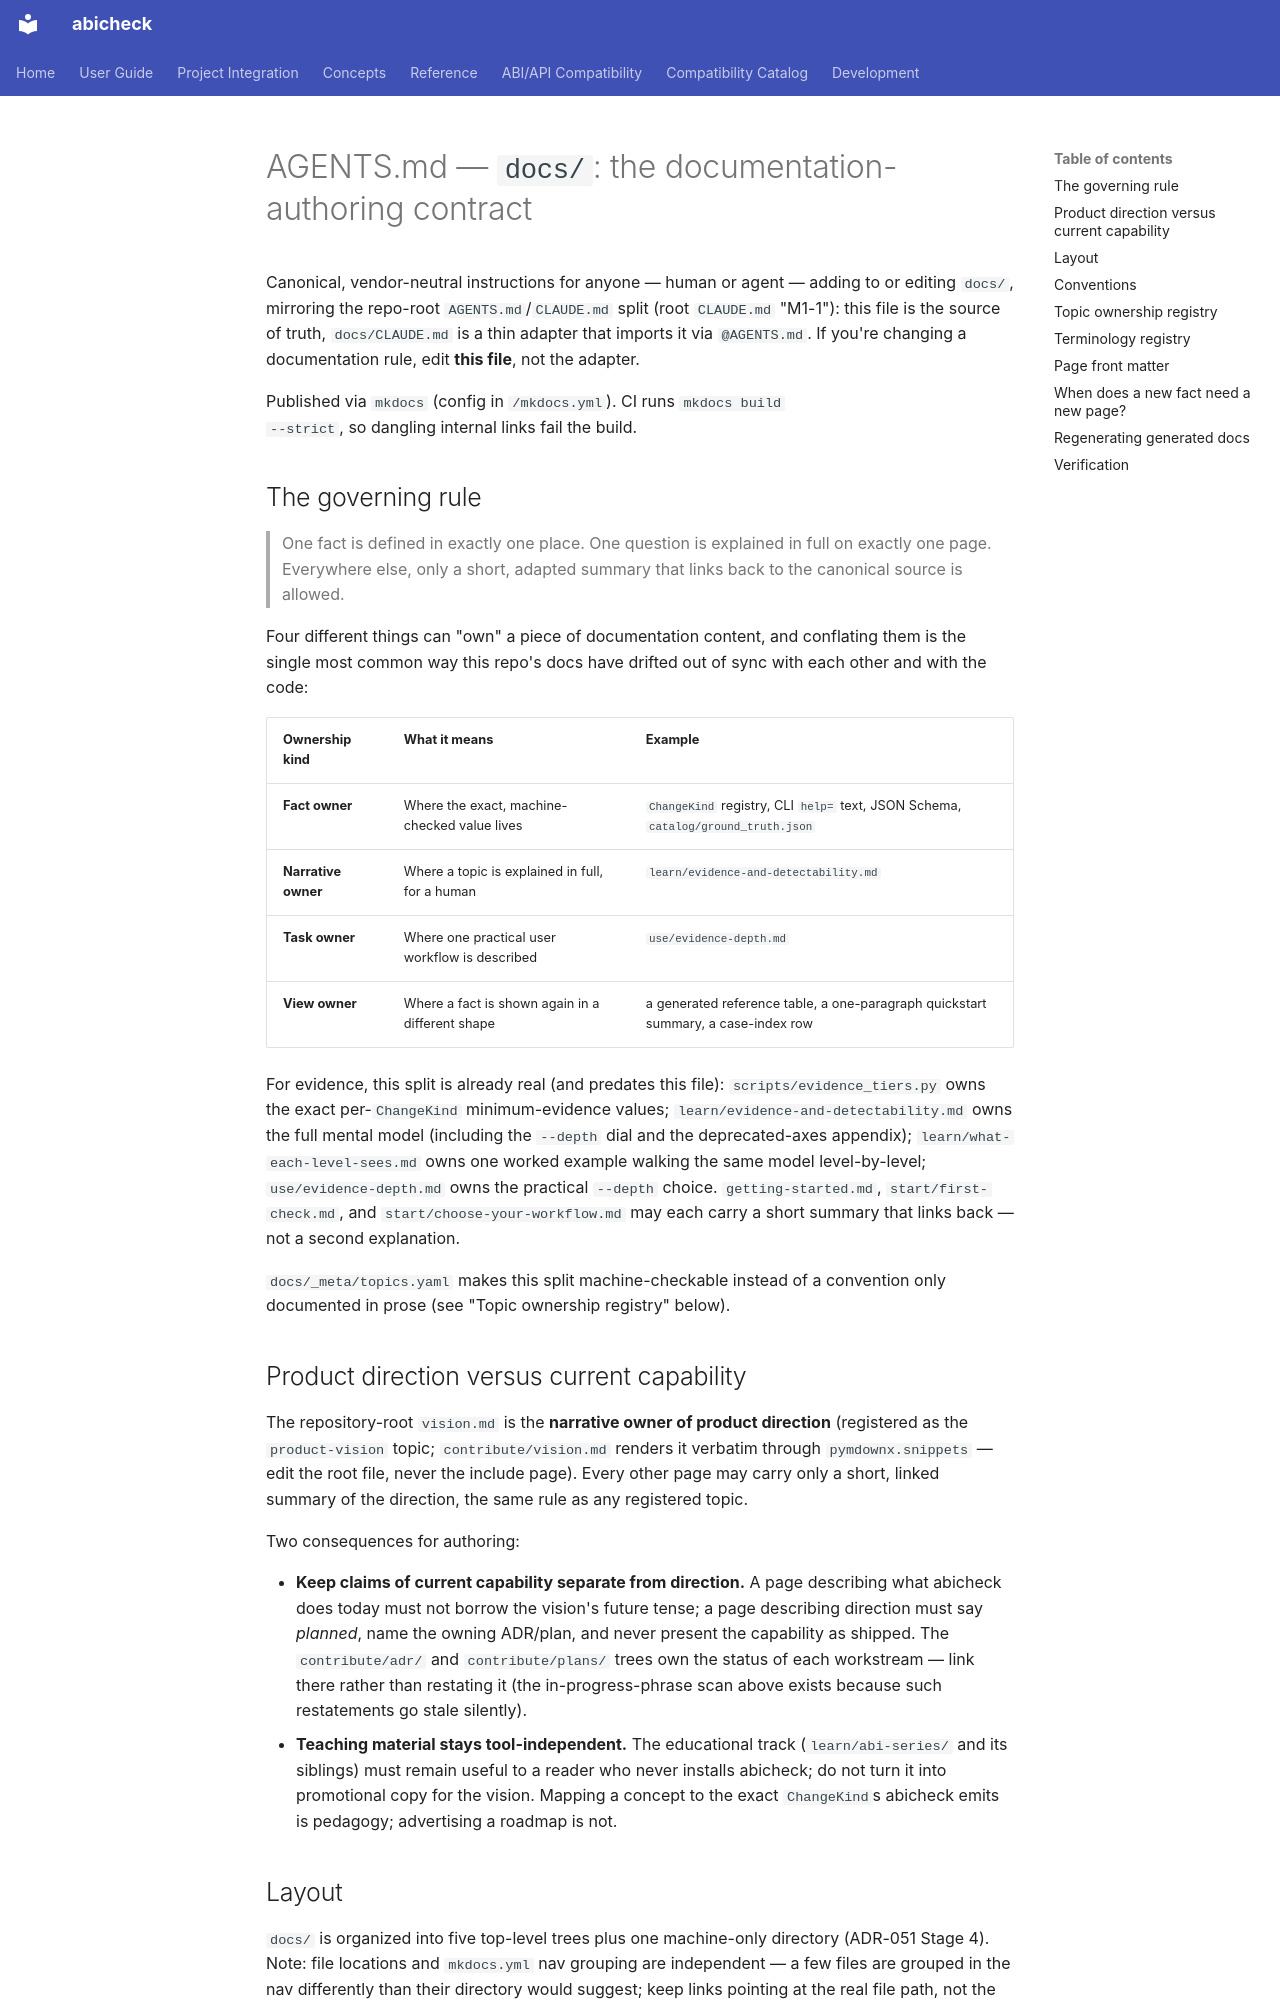

repository: abicheck/abicheck · page: AGENTS/index.html · generator: mkdocs

# AGENTS.md — `docs/`: the documentation-authoring contract

Canonical, vendor-neutral instructions for anyone — human or agent — adding
to or editing `docs/`, mirroring the repo-root `AGENTS.md`/`CLAUDE.md` split
(root `CLAUDE.md` "M1-1"): this file is the source of truth, `docs/CLAUDE.md`
is a thin adapter that imports it via `@AGENTS.md`. If you're changing a
documentation rule, edit **this file**, not the adapter.

Published via `mkdocs` (config in `/mkdocs.yml`). CI runs `mkdocs build
--strict`, so dangling internal links fail the build.

## The governing rule

> One fact is defined in exactly one place. One question is explained in
> full on exactly one page. Everywhere else, only a short, adapted summary
> that links back to the canonical source is allowed.

Four different things can "own" a piece of documentation content, and
conflating them is the single most common way this repo's docs have drifted
out of sync with each other and with the code:

| Ownership kind | What it means | Example |
|---|---|---|
| **Fact owner** | Where the exact, machine-checked value lives | `ChangeKind` registry, CLI `help=` text, JSON Schema, `catalog/ground_truth.json` |
| **Narrative owner** | Where a topic is explained in full, for a human | `learn/evidence-and-detectability.md` |
| **Task owner** | Where one practical user workflow is described | `use/evidence-depth.md` |
| **View owner** | Where a fact is shown again in a different shape | a generated reference table, a one-paragraph quickstart summary, a case-index row |

For evidence, this split is already real (and predates this file):
`scripts/evidence_tiers.py` owns the exact per-`ChangeKind` minimum-evidence
values; `learn/evidence-and-detectability.md` owns the full mental model
(including the `--depth` dial and the deprecated-axes appendix);
`learn/what-each-level-sees.md` owns one worked example walking the same
model level-by-level; `use/evidence-depth.md` owns the practical `--depth`
choice. `getting-started.md`, `start/first-check.md`, and
`start/choose-your-workflow.md` may each carry a short summary that links
back — not a second explanation.

`docs/_meta/topics.yaml` makes this split machine-checkable instead of a
convention only documented in prose (see "Topic ownership registry" below).

## Product direction versus current capability

The repository-root `vision.md` is the **narrative owner of product
direction** (registered as the `product-vision` topic; `contribute/vision.md`
renders it verbatim through `pymdownx.snippets` — edit the root file, never
the include page). Every other page may carry only a short, linked summary
of the direction, the same rule as any registered topic.

Two consequences for authoring:

- **Keep claims of current capability separate from direction.** A page
  describing what abicheck does today must not borrow the vision's future
  tense; a page describing direction must say *planned*, name the owning
  ADR/plan, and never present the capability as shipped. The
  `contribute/adr/` and `contribute/plans/` trees own the status of each
  workstream — link there rather than restating it (the in-progress-phrase
  scan above exists because such restatements go stale silently).
- **Teaching material stays tool-independent.** The educational track
  (`learn/abi-series/` and its siblings) must remain useful to a reader who
  never installs abicheck; do not turn it into promotional copy for the
  vision. Mapping a concept to the exact `ChangeKind`s abicheck emits is
  pedagogy; advertising a roadmap is not.
